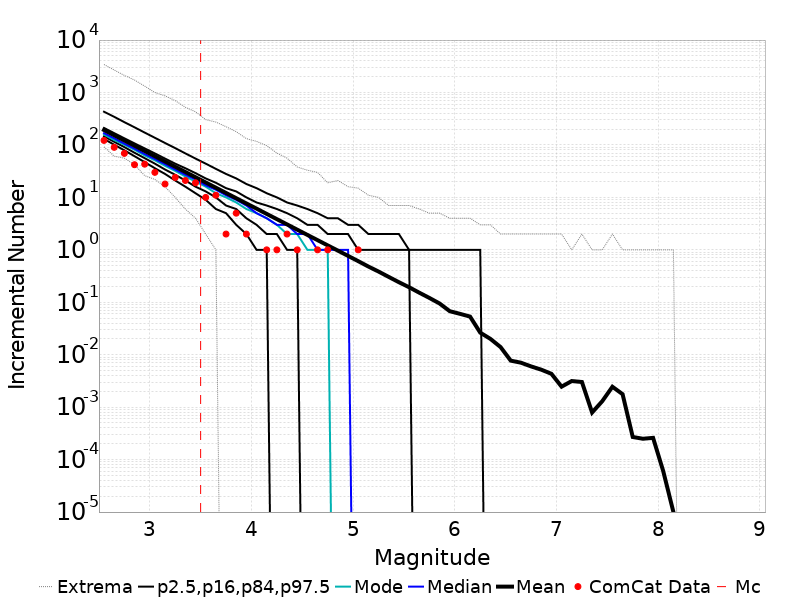

The data file committed next to this chart (first rows):
Magnitude, ComCat Data, Simulation Mean, Simulation Median, Simulation Mode, Simulation Minimum, Simulation Maximum, 2.5 %-ile, 16 %-ile, 84 %-ile, 97.5 %-ile
2.55, 122.0, 192.6, 168.0, 158.0, 92.0, 3420, 130.0, 146.0, 211.0, 430.0
2.65, 90.0, 153, 134.0, 124.0, 61.0, 2683, 101.0, 115.0, 168.0, 344.0
2.75, 69.0, 121.6, 106.0, 101.0, 56.0, 2119, 79.0, 91.0, 134.0, 272.0
2.85, 42.0, 96.6, 85.0, 81.0, 42.0, 1729, 61.0, 71.0, 107.0, 217.0
2.95, 43.0, 76.68, 67.0, 63.0, 26.0, 1323, 47.0, 56.0, 86.0, 172.0
3.05, 30.0, 60.9, 54.0, 51.0, 22.0, 1000, 36.0, 44.0, 69.0, 137.0
3.15, 18.0, 48.35, 43.0, 40.0, 16.0, 864.0, 28.0, 34.0, 55.0, 109.0
3.25, 24.0, 38.41, 34.0, 32.0, 10.0, 700.0, 21.0, 27.0, 44.0, 87.0
3.35, 21.0, 30.52, 27.0, 25.0, 6.0, 523.0, 16.0, 21.0, 36.0, 69.0
3.45, 19.0, 24.26, 22.0, 20.0, 4.0, 429.0, 12.0, 16.0, 29.0, 55.0
3.55, 10.0, 19.26, 17.0, 16.0, 2.0, 304.0, 9.0, 13.0, 23.0, 44.0
3.65, 11.0, 15.31, 14.0, 12.0, 1.0, 273.0, 6.0, 10.0, 19.0, 35.0
3.75, 2.0, 12.16, 11.0, 10.0, 0.0, 223.0, 5.0, 7.0, 15.0, 28.0
3.85, 5.0, 9.657, 9.0, 8.0, 0.0, 179.0, 3.0, 6.0, 13.0, 23.0
3.95, 2.0, 7.667, 7.0, 6.0, 0.0, 132.0, 2.0, 4.0, 10.0, 18.0
4.05, 0.0, 6.108, 5.0, 5.0, 0.0, 117.0, 1.0, 3.0, 8.0, 15.0
4.15, 1.0, 4.841, 4.0, 4.0, 0.0, 97.0, 1.0, 2.0, 7.0, 12.0
4.25, 1.0, 3.847, 3.0, 3.0, 0.0, 70.0, 0.0, 2.0, 6.0, 10.0
4.35, 2.0, 3.057, 3.0, 2.0, 0.0, 56.0, 0.0, 1.0, 5.0, 8.0
4.45, 1.0, 2.427, 2.0, 2.0, 0.0, 38.0, 0.0, 1.0, 4.0, 7.0
4.55, 0.0, 1.925, 2.0, 1.0, 0.0, 33.0, 0.0, 0.0, 3.0, 6.0
4.65, 1.0, 1.532, 1.0, 1.0, 0.0, 30.0, 0.0, 0.0, 3.0, 5.0
4.75, 1.0, 1.215, 1.0, 1.0, 0.0, 19.0, 0.0, 0.0, 2.0, 4.0
4.85, 0.0, 0.9667, 1.0, 0.0, 0.0, 21.0, 0.0, 0.0, 2.0, 4.0
4.95, 0.0, 0.7668, 1.0, 0.0, 0.0, 16.0, 0.0, 0.0, 2.0, 3.0
5.05, 1.0, 0.6083, 0.0, 0.0, 0.0, 15.0, 0.0, 0.0, 1.0, 3.0
5.15, 0.0, 0.4802, 0.0, 0.0, 0.0, 11.0, 0.0, 0.0, 1.0, 2.0
5.25, 0.0, 0.3853, 0.0, 0.0, 0.0, 10.0, 0.0, 0.0, 1.0, 2.0
5.35, 0.0, 0.3047, 0.0, 0.0, 0.0, 7.0, 0.0, 0.0, 1.0, 2.0
5.45, 0.0, 0.2415, 0.0, 0.0, 0.0, 7.0, 0.0, 0.0, 1.0, 2.0
5.55, 0.0, 0.1937, 0.0, 0.0, 0.0, 7.0, 0.0, 0.0, 1.0, 1.0
5.65, 0.0, 0.1525, 0.0, 0.0, 0.0, 6.0, 0.0, 0.0, 0.0, 1.0
5.75, 0.0, 0.121, 0.0, 0.0, 0.0, 5.0, 0.0, 0.0, 0.0, 1.0
5.85, 0.0, 0.0949, 0.0, 0.0, 0.0, 5.0, 0.0, 0.0, 0.0, 1.0
5.95, 0.0, 0.06763, 0.0, 0.0, 0.0, 4.0, 0.0, 0.0, 0.0, 1.0
6.05, 0.0, 0.06027, 0.0, 0.0, 0.0, 4.0, 0.0, 0.0, 0.0, 1.0
6.15, 0.0, 0.05336, 0.0, 0.0, 0.0, 4.0, 0.0, 0.0, 0.0, 1.0
6.25, 0.0, 0.02636, 0.0, 0.0, 0.0, 3.0, 0.0, 0.0, 0.0, 1.0
6.35, 0.0, 0.02006, 0.0, 0.0, 0.0, 3.0, 0.0, 0.0, 0.0, 0.0
6.45, 0.0, 0.01399, 0.0, 0.0, 0.0, 2.0, 0.0, 0.0, 0.0, 0.0
6.55, 0.0, 0.00771, 0.0, 0.0, 0.0, 2.0, 0.0, 0.0, 0.0, 0.0
6.65, 0.0, 0.00705, 0.0, 0.0, 0.0, 2.0, 0.0, 0.0, 0.0, 0.0
6.75, 0.0, 0.00599, 0.0, 0.0, 0.0, 2.0, 0.0, 0.0, 0.0, 0.0
6.85, 0.0, 0.00519, 0.0, 0.0, 0.0, 2.0, 0.0, 0.0, 0.0, 0.0
6.95, 0.0, 0.00433, 0.0, 0.0, 0.0, 2.0, 0.0, 0.0, 0.0, 0.0
7.05, 0.0, 0.00246, 0.0, 0.0, 0.0, 2.0, 0.0, 0.0, 0.0, 0.0
7.15, 0.0, 0.00315, 0.0, 0.0, 0.0, 1.0, 0.0, 0.0, 0.0, 0.0
7.25, 0.0, 0.00302, 0.0, 0.0, 0.0, 2.0, 0.0, 0.0, 0.0, 0.0
7.35, 0.0, 7.9E-4, 0.0, 0.0, 0.0, 1.0, 0.0, 0.0, 0.0, 0.0
7.45, 0.0, 0.0013, 0.0, 0.0, 0.0, 1.0, 0.0, 0.0, 0.0, 0.0
7.55, 0.0, 0.00245, 0.0, 0.0, 0.0, 2.0, 0.0, 0.0, 0.0, 0.0
7.65, 0.0, 0.00177, 0.0, 0.0, 0.0, 1.0, 0.0, 0.0, 0.0, 0.0
7.75, 0.0, 2.7E-4, 0.0, 0.0, 0.0, 1.0, 0.0, 0.0, 0.0, 0.0
7.85, 0.0, 2.5E-4, 0.0, 0.0, 0.0, 1.0, 0.0, 0.0, 0.0, 0.0
7.95, 0.0, 2.6E-4, 0.0, 0.0, 0.0, 1.0, 0.0, 0.0, 0.0, 0.0
8.05, 0.0, 6.0E-5, 0.0, 0.0, 0.0, 1.0, 0.0, 0.0, 0.0, 0.0
8.15, 0.0, 1.0E-5, 0.0, 0.0, 0.0, 1.0, 0.0, 0.0, 0.0, 0.0
8.25, 0.0, 0.0, 0.0, 0.0, 0.0, 0.0, 0.0, 0.0, 0.0, 0.0
8.35, 0.0, 0.0, 0.0, 0.0, 0.0, 0.0, 0.0, 0.0, 0.0, 0.0
8.45, 0.0, 0.0, 0.0, 0.0, 0.0, 0.0, 0.0, 0.0, 0.0, 0.0
... 6 more rows
